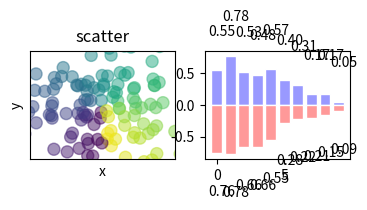

Generate this figure with matplotlib:
# encoding: utf-8
import numpy as np
import matplotlib.pyplot as plt
"""
from http://www.imooc.com/learn/843
慕课 3.2 demo
"""


def main():
    # scatter
    fig = plt.figure()
    # fig.add_subplot(3, 3, 1)
    ax = fig.add_subplot(3, 3, 1)
    n = 128
    X = np.random.normal(0, 1, n)
    Y = np.random.normal(0, 1, n)
    T = np.arctan2(X, Y)
    # plt.axes([0.025, 0.025, 0.95, 0.95])
    ax.scatter(X, Y, s=75, c=T, alpha=.5)
    plt.xlim(-1.5, 1.5), plt.xticks([])
    plt.ylim(-1.5, 1.5), plt.yticks([])
    plt.axis()
    plt.title("scatter")
    plt.xlabel("x")
    plt.ylabel("y")

    # bar
    fig.add_subplot(332)
    n = 10
    X = np.arange(n)
    Y1 = (1 - X / float(n)) * np.random.uniform(0.5, 1.0, n)
    Y2 = (1 - X / float(n)) * np.random.uniform(0.5, 1.0, n)
    plt.bar(X, +Y1, facecolor="#9999ff", edgecolor="white")
    plt.bar(X, -Y2, facecolor="#ff9999", edgecolor="white")
    for x, y in zip(X, Y1):
        plt.text(x+0.4, y+0.5, "%.2f" % y, ha="center", va="bottom")
    for x, y in zip(X, Y2):
        plt.text(x+0.4, -y-0.5, "%.2f" % y, ha="center", va="top")

    plt.show()


if __name__ == '__main__':
    main()
